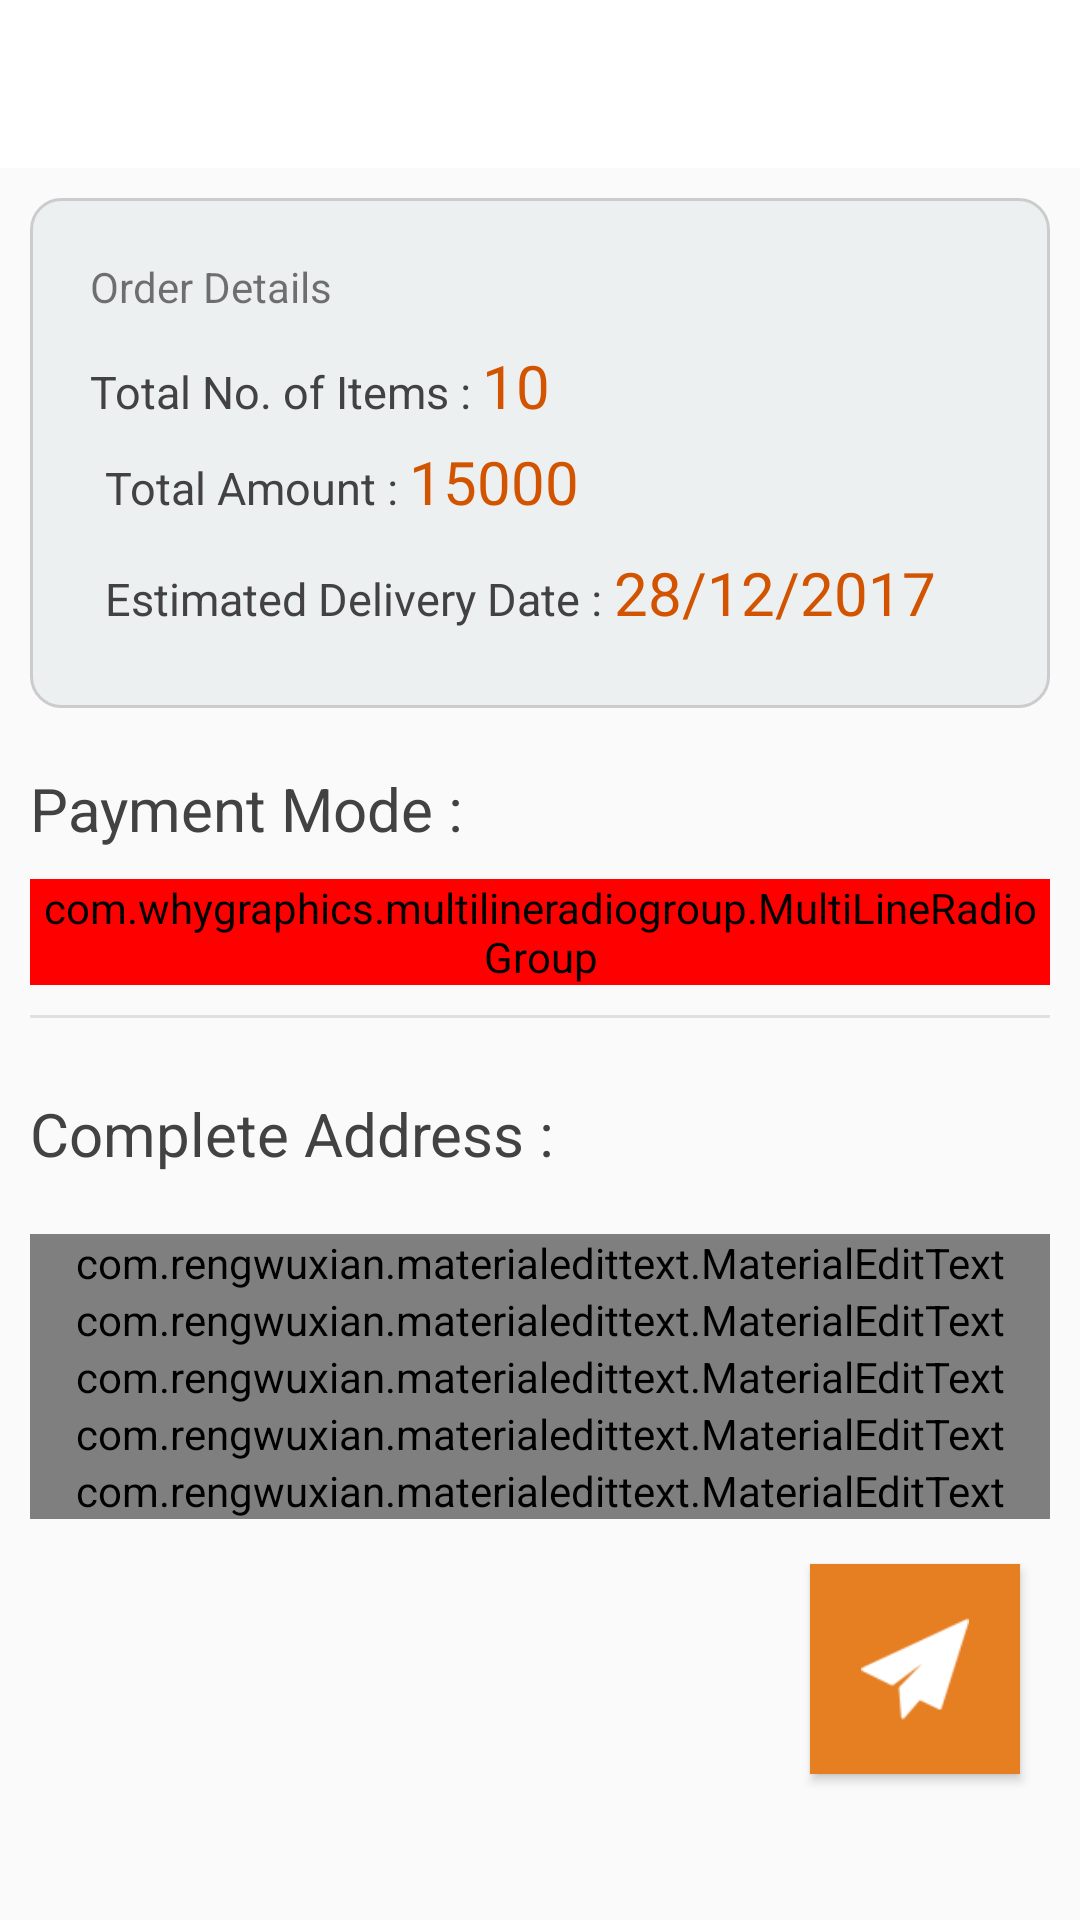

The Android layout XML behind this screen, and the referenced resources:
<!-- AndroidManifest.xml: application theme AppTheme -->
<!-- res/layout/activity_order_details.xml -->
<?xml version="1.0" encoding="utf-8"?>
<RelativeLayout xmlns:android="http://schemas.android.com/apk/res/android"
    xmlns:app="http://schemas.android.com/apk/res-auto"
    android:layout_width="match_parent"
    android:layout_height="match_parent"
    android:theme="@style/OriginalThemeV2NoActionBar"
    xmlns:fancy="http://schemas.android.com/tools"
    >


    <com.google.android.material.appbar.AppBarLayout
        android:id="@+id/toolbarwrap"
        android:layout_width="match_parent"
        android:layout_height="wrap_content">



        <androidx.appcompat.widget.Toolbar
            android:id="@+id/toolbar"
            android:layout_width="match_parent"
            android:layout_height="?attr/actionBarSize"
            app:titleTextColor="#000"
            style="@style/CustomTheme"
            android:background="@color/colorAccent">

        </androidx.appcompat.widget.Toolbar>




    </com.google.android.material.appbar.AppBarLayout>


    <ScrollView
        android:layout_below="@id/toolbarwrap"
        android:layout_width="match_parent"
        android:layout_height="wrap_content"
        android:scrollbars="vertical">


        <LinearLayout
            android:padding="10dp"
            android:orientation="vertical"
            android:layout_width="match_parent"
            android:layout_height="wrap_content">

            <LinearLayout
                android:background="@drawable/borderfile"
                android:orientation="vertical"
                android:layout_width="match_parent"
                android:layout_height="wrap_content"
                android:padding="20dp">

                <TextView
                    android:layout_width="wrap_content"
                    android:layout_height="wrap_content"
                    android:paddingBottom="10dp"
                    android:text="Order Details"
                    fancy:fb_textColor="#424242" />

                <LinearLayout
                    android:orientation="horizontal"
                    android:layout_width="match_parent"
                    android:layout_height="wrap_content">

                    <TextView
                        android:layout_width="wrap_content"
                        android:layout_height="wrap_content"
                        android:text="Total No. of Items : "
                        style="@style/fonts"
                        android:textColor="#424242"/>

                    <TextView
                        android:id="@+id/no_of_items"
                        android:layout_width="wrap_content"
                        android:layout_height="wrap_content"
                        style="@style/headingfonts"
                        android:textColor="@color/colorPrimaryDark"
                        android:text="10"/>

                </LinearLayout>

                <LinearLayout
                    android:layout_margin="5dp"
                    android:orientation="horizontal"
                    android:layout_width="match_parent"
                    android:layout_height="wrap_content">

                    <TextView
                        android:layout_width="wrap_content"
                        android:layout_height="wrap_content"
                        android:text="Total Amount : "
                        style="@style/fonts"
                        android:textColor="#424242"/>

                    <TextView
                        android:id="@+id/total_amount"
                        android:layout_width="wrap_content"
                        android:layout_height="wrap_content"
                        style="@style/headingfonts"
                        android:textColor="@color/colorPrimaryDark"
                        android:text="15000"/>

                </LinearLayout>

                <LinearLayout
                    android:layout_margin="5dp"
                    android:orientation="horizontal"
                    android:layout_width="match_parent"
                    android:layout_height="wrap_content">

                    <TextView
                        android:layout_width="wrap_content"
                        android:layout_height="wrap_content"
                        android:text="Estimated Delivery Date : "
                        style="@style/fonts"
                        android:textColor="#424242"/>

                    <TextView
                        android:id="@+id/delivery_date"
                        android:layout_width="wrap_content"
                        android:layout_height="wrap_content"
                        style="@style/headingfonts"
                        android:textColor="@color/colorPrimaryDark"
                        android:text="28/12/2017"/>

                </LinearLayout>

            </LinearLayout>

            <TextView
                android:layout_marginTop="20dp"
                android:layout_marginBottom="10dp"
                android:layout_width="match_parent"
                android:layout_height="match_parent"
                android:gravity="center_vertical"
                style="@style/headingfonts"
                android:text="Payment Mode :"
                android:textColor="#424242"/>


            <com.whygraphics.multilineradiogroup.MultiLineRadioGroup
                xmlns:multi_line_radio_group="http://schemas.android.com/apk/res-auto"
                android:layout_width="match_parent"
                android:layout_height="wrap_content"
                android:id="@+id/main_activity_multi_line_radio_group"
                multi_line_radio_group:max_in_row="3"
                android:backgroundTint="#FF0000"
                multi_line_radio_group:default_button="COD"
                multi_line_radio_group:radio_buttons="@array/radio_buttons"
                />
            <View
                android:layout_width="match_parent"
                android:layout_height="@dimen/view_width_small"
                android:background="@color/grey_light"
                android:layout_marginTop="10dp"
                android:layout_marginBottom="5dp"/>

            <TextView
                android:layout_marginTop="20dp"
                android:layout_marginBottom="20dp"
                android:layout_width="match_parent"
                android:layout_height="match_parent"
                android:gravity="center_vertical"
                style="@style/headingfonts"
                android:text="Complete Address :"
                android:textColor="#424242"/>

            <com.rengwuxian.materialedittext.MaterialEditText
                android:id="@+id/ordername"
                android:layout_width="match_parent"
                android:layout_height="wrap_content"
                android:hint="Enter Name"
                app:met_primaryColor="@color/colorPrimaryDark"
                app:met_iconLeft="@drawable/profile"
                app:met_floatingLabel="highlight" />

            <com.rengwuxian.materialedittext.MaterialEditText
                android:id="@+id/orderemail"
                android:layout_width="match_parent"
                android:layout_height="wrap_content"
                android:hint="Enter Email"
                app:met_floatingLabel="highlight"
                app:met_primaryColor="@color/colorPrimaryDark"
                app:met_iconLeft="@drawable/mail"/>

            <com.rengwuxian.materialedittext.MaterialEditText
                android:id="@+id/ordernumber"
                android:layout_width="match_parent"
                android:layout_height="wrap_content"
                android:hint="Mobile Number"
                app:met_iconLeft="@drawable/smartphone"
                app:met_floatingLabel="highlight"
                app:met_primaryColor="@color/colorPrimaryDark"
                android:inputType="number" />

            <com.rengwuxian.materialedittext.MaterialEditText
                android:id="@+id/orderaddress"
                android:layout_width="match_parent"
                android:layout_height="wrap_content"
                android:hint="Complete address"
                android:minLines="3"
                app:met_iconLeft="@drawable/home"
                app:met_floatingLabel="highlight"
                app:met_primaryColor="@color/colorPrimaryDark"/>

            <com.rengwuxian.materialedittext.MaterialEditText
                android:id="@+id/orderpincode"
                android:layout_width="match_parent"
                android:layout_height="wrap_content"
                android:hint="Pincode"
                app:met_iconLeft="@drawable/pincode"
                app:met_floatingLabel="highlight"
                app:met_primaryColor="@color/colorPrimaryDark"
                android:inputType="number"
                android:layout_marginBottom="15dp"/>

            <ImageView
                android:layout_width="70dp"
                android:layout_height="70dp"
                style="@style/AppTheme.RoundedCornerMaterialButton"
                android:layout_gravity="bottom|right"
                android:src="@drawable/ordernow"
                android:layout_marginRight="10dp"
                android:layout_marginBottom="10dp"
                android:elevation="40dp"
                android:background="@color/colorPrimary"
                android:padding="17dp"
                android:onClick="PlaceOrder"/>



        </LinearLayout>




    </ScrollView>



</RelativeLayout>
<!-- resources referenced by this layout -->
<resources>
  <string-array name="radio_buttons">
          <item>PayPal</item>
          <item>Paytm</item>
          <item>COD</item>
      </string-array>
  <color name="colorAccent">#fff</color>
  <color name="colorPrimary">#e67e22</color>
  <color name="colorPrimaryDark">#d35400</color>
  <color name="grey_light">#E0E0E0</color>
  <dimen name="view_width_small">1dp</dimen>
  <style name="fonts">
          <item name="android:textColor">#fff</item>
          <item name="android:textSize">15sp</item>
      </style>
  <style name="headingfonts">
          <item name="android:textColor">#fff</item>
          <item name="android:textSize">20sp</item>
      </style>
  <color name="material_drawer_primary">@color/materialize_primary</color>
  <color name="material_drawer_primary_dark">@color/materialize_primary_dark</color>
  <color name="material_drawer_accent">@color/materialize_accent</color>
  <color name="md_grey_600">#757575</color>
  <color name="material_drawer_background">@color/md_white_1000</color>
  <color name="material_drawer_primary_text">@color/md_light_primary_text</color>
  <color name="material_drawer_primary_icon">@color/md_light_secondary</color>
  <color name="material_drawer_secondary_text">@color/md_light_secondary</color>
  <color name="material_drawer_hint_text">@color/md_light_disabled</color>
  <color name="material_drawer_divider">@color/md_light_dividers</color>
  <color name="material_drawer_selected">#1F2196F3</color>
  <color name="material_drawer_selected_text">@color/material_drawer_primary</color>
  <color name="material_drawer_header_selection_text">@color/material_drawer_primary_text</color>
  <style name="MaterialTheme" parent="MaterialBaseTheme" />
  <color name="material_drawer_dark_background">@color/md_dark_background</color>
  <color name="material_drawer_dark_primary_text">@color/md_dark_primary_text</color>
  <color name="material_drawer_dark_primary_icon">@color/md_dark_primary_icon</color>
  <color name="material_drawer_dark_secondary_text">@color/md_dark_secondary</color>
  <color name="material_drawer_dark_hint_text">@color/md_dark_disabled</color>
  <color name="material_drawer_dark_hint_icon">@color/md_dark_disabled</color>
  <color name="material_drawer_dark_divider">@color/md_dark_dividers</color>
  <color name="material_drawer_dark_selected">#1F2196F3</color>
  <color name="material_drawer_dark_selected_legacy">#202020</color>
  <color name="material_drawer_dark_selected_text">@color/material_drawer_primary</color>
  <color name="material_drawer_dark_header_selection_text">
          @color/material_drawer_dark_primary_text
      </color>
  <color name="material_drawer_dark_header_selection_subtext">@color/material_drawer_dark_secondary_text</color>
  <color name="materialize_primary">@color/primary</color>
  <color name="materialize_primary_dark">@color/primary_dark</color>
  <color name="materialize_accent">@color/accent</color>
  <color name="md_white_1000">#FFFFFF</color>
  <color name="md_light_primary_text">#DE000000</color>
  <color name="md_light_secondary">#8A000000</color>
  <color name="md_light_disabled">#61000000</color>
  <color name="md_light_dividers">#1F000000</color>
  <style name="MaterialBaseTheme" parent="MaterialBaseBaseTheme" />
  <color name="md_dark_background">@color/md_grey_850</color>
  <color name="md_dark_primary_text">#FFFFFFFF</color>
  <color name="md_dark_primary_icon">#B3FFFFFF</color>
  <color name="md_dark_secondary">#B3FFFFFF</color>
  <color name="md_dark_disabled">#4DFFFFFF</color>
  <color name="md_dark_dividers">#1FFFFFFF</color>
  <color name="primary">@color/colorPrimary</color>
  <color name="primary_dark">@color/colorPrimaryDark</color>
  <color name="accent">@color/colorAccent</color>
  <color name="md_grey_850">#303030</color>
  <style name="Material.DrawerArrowStyle" parent="Widget.AppCompat.DrawerArrowToggle">
          <item name="spinBars">false</item>
          <item name="color">@android:color/white</item>
      </style>
</resources>
